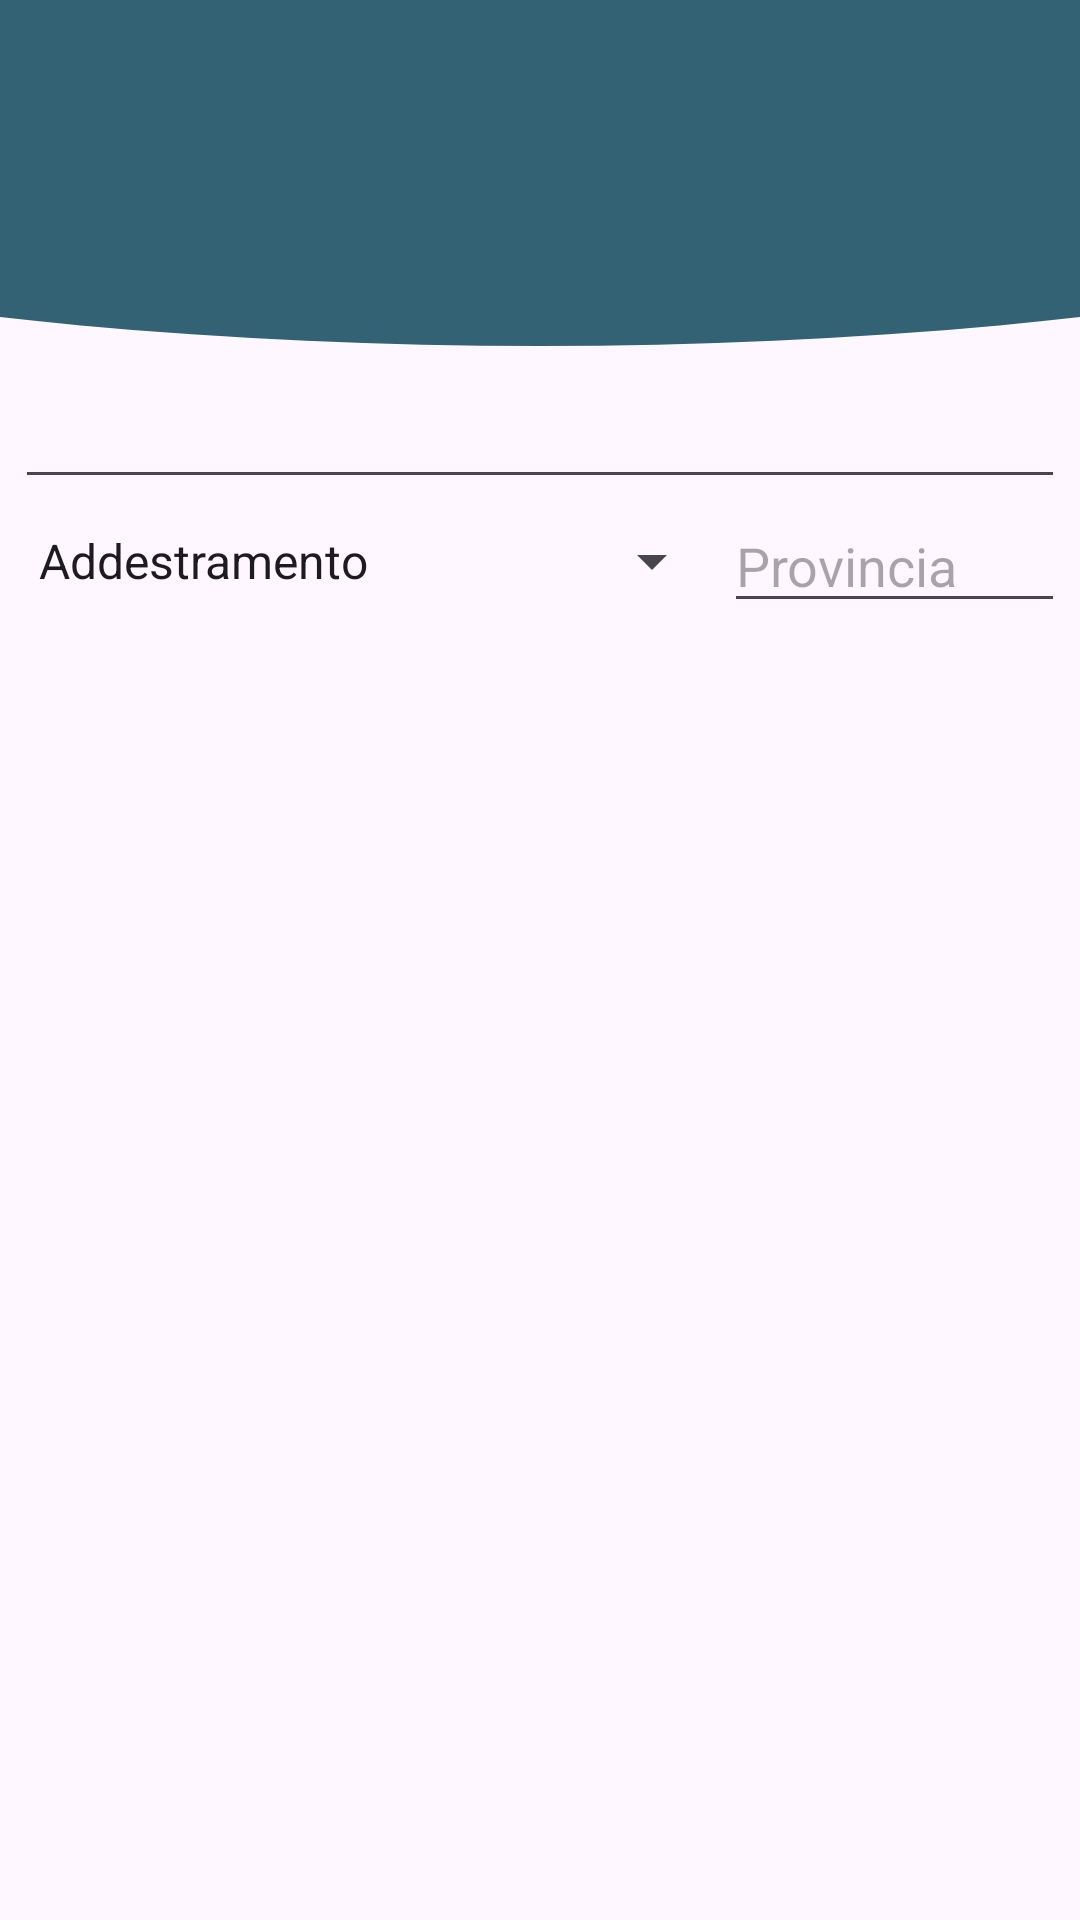

The Android layout XML behind this screen, and the referenced resources:
<!-- AndroidManifest.xml: application theme Theme.AppPet -->
<!-- res/layout/activity_ricerca_servizi.xml -->
<?xml version="1.0" encoding="utf-8"?>
<RelativeLayout xmlns:android="http://schemas.android.com/apk/res/android"
    xmlns:app="http://schemas.android.com/apk/res-auto"
    xmlns:tools="http://schemas.android.com/tools"
    android:id="@+id/main"
    android:layout_width="match_parent"
    android:layout_height="match_parent"
    android:orientation="vertical"
    tools:context=".Activities.RicercaServiziActivity">

    <FrameLayout
        android:id="@+id/header_home"
        android:layout_width="match_parent"
        android:layout_height="120dp"
        android:layout_gravity="top">

        <ImageView
            android:id="@+id/Pippo"
            android:layout_width="800dp"
            android:layout_height="180dp"
            android:layout_gravity="center"
            android:layout_marginTop="-35dp"
            android:src="@drawable/cricle_1" />

    </FrameLayout>


    <AutoCompleteTextView

        android:id="@+id/AutoCompltxt"
        android:layout_width="350dp"
        android:layout_height="wrap_content"
        android:layout_below="@id/header_home"
        android:layout_centerHorizontal="true"
        android:layout_marginTop="5dp"
        android:maxLines="1"
        />



    <LinearLayout
        android:id="@+id/LinearServ"
        android:layout_width="350dp"
        android:layout_height="wrap_content"
        android:layout_below="@id/AutoCompltxt"
        android:layout_centerInParent="true"
        android:orientation="horizontal">



        <Spinner android:id="@+id/servSpinner"
            android:layout_width="wrap_content"
            android:layout_height="wrap_content"
            android:layout_gravity="center_vertical"
            android:layout_weight="2"
            android:entries="@array/Spinner_servizi"
            />


        <EditText
            android:layout_width="wrap_content"
            android:layout_height="wrap_content"
            android:layout_weight="1"
            android:hint="Provincia" />

    </LinearLayout>


    <androidx.recyclerview.widget.RecyclerView

        android:id="@+id/listviewServ"
        android:layout_width="350dp"
        android:layout_height="match_parent"
        android:layout_below="@+id/LinearServ"
        android:layout_centerHorizontal="true"
        android:layout_marginTop="5dp"
        android:layout_marginBottom="30dp"
        >

    </androidx.recyclerview.widget.RecyclerView>


</RelativeLayout>
<!-- resources referenced by this layout -->
<resources>
  <string-array name="Spinner_servizi">
  
          <item>Addestramento</item>
          <item>Toilettatura</item>
          <item>PetSitter</item>
          <item>Veterinario</item>
  
      </string-array>
  <!-- drawable cricle_1 (drawable) -->
  <?xml version="1.0" encoding="utf-8"?>
  <shape xmlns:android="http://schemas.android.com/apk/res/android"
      android:shape="oval">
  
      <solid
          android:color="@color/Blu_base"/>
  
  </shape>
  <style name="Theme.AppPet" parent="Base.Theme.AppPet" />
  <color name="Blu_base">#326273</color>
  <style name="Base.Theme.AppPet" parent="Theme.Material3.DayNight.NoActionBar">
          
          
      </style>
</resources>
